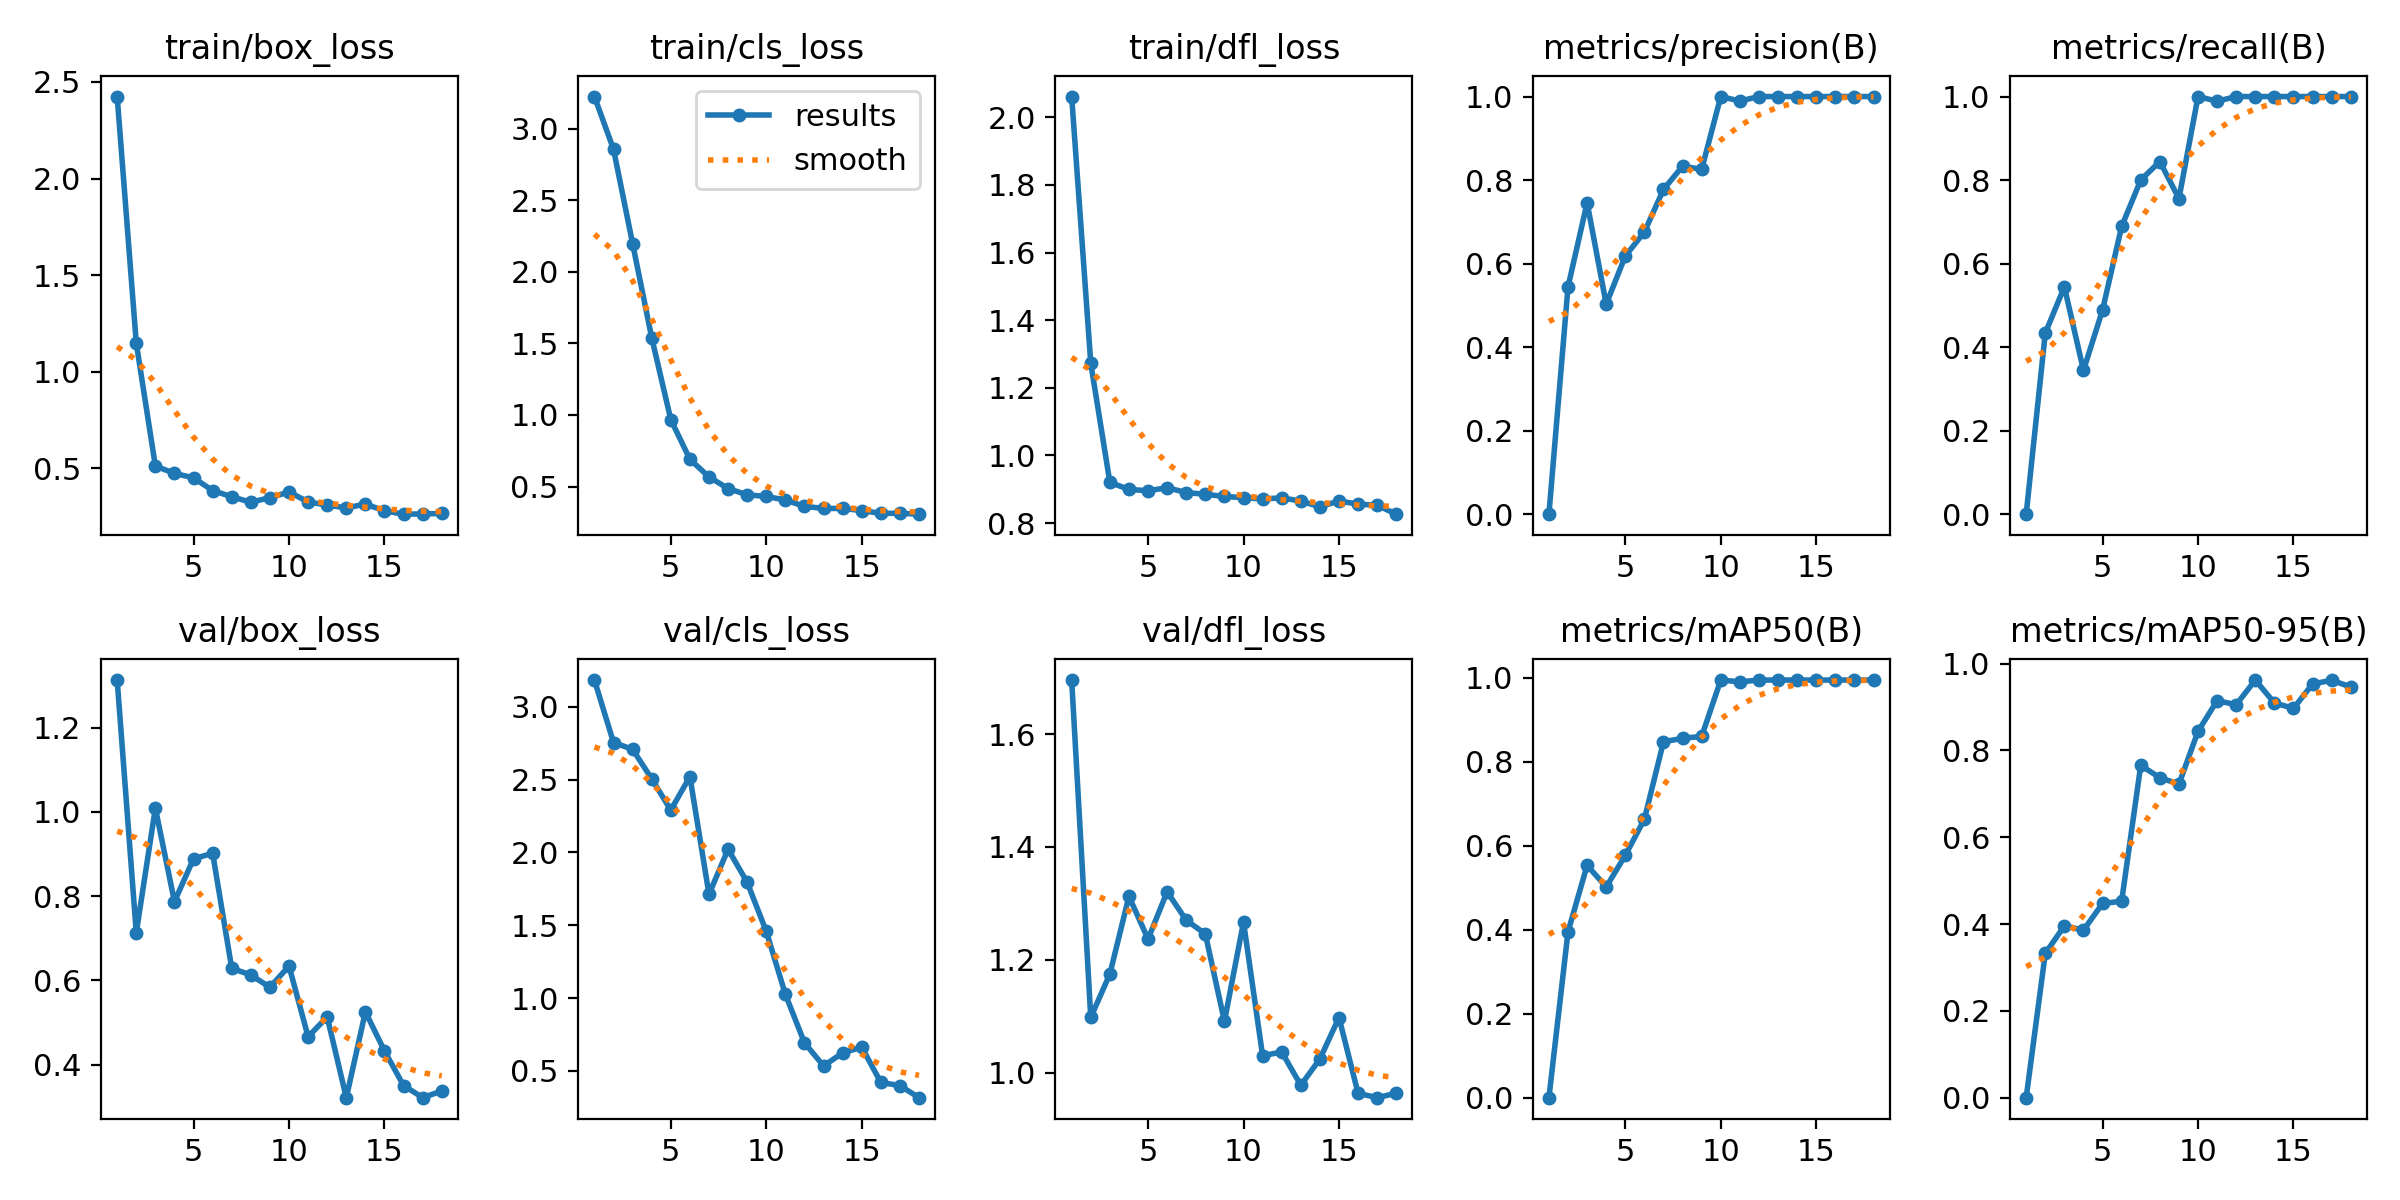

Values plotted in this chart, from the file beside it:
epoch, time, train/box_loss, train/cls_loss, train/dfl_loss, metrics/precision(B), metrics/recall(B), metrics/mAP50(B), metrics/mAP50-95(B), val/box_loss, val/cls_loss, val/dfl_loss, lr/pg0, lr/pg1, lr/pg2
1, 3.353, 2.424, 3.223, 2.061, 0, 0, 0, 0, 1.313, 3.184, 1.696, 0.0001143, 0.0001143, 0.0001143
2, 4.579, 1.148, 2.855, 1.272, 0.5442, 0.4333, 0.3952, 0.3324, 0.7133, 2.755, 1.098, 0.0002405, 0.0002405, 0.0002405
3, 6.105, 0.5121, 2.197, 0.9203, 0.7457, 0.5444, 0.5535, 0.3957, 1.009, 2.708, 1.175, 0.0003642, 0.0003642, 0.0003642
4, 7.605, 0.4742, 1.54, 0.8996, 0.5028, 0.3444, 0.5021, 0.3859, 0.7871, 2.506, 1.312, 0.0004853, 0.0004853, 0.0004853
5, 8.968, 0.4508, 0.9682, 0.8954, 0.6182, 0.4889, 0.5773, 0.4474, 0.8887, 2.291, 1.237, 0.0006039, 0.0006039, 0.0006039
6, 10.4, 0.3854, 0.6907, 0.9047, 0.6757, 0.6889, 0.6635, 0.4526, 0.9018, 2.521, 1.32, 0.0007199, 0.0007199, 0.0007199
7, 11.93, 0.3534, 0.5678, 0.8903, 0.7775, 0.8, 0.848, 0.7655, 0.6289, 1.713, 1.27, 0.0008334, 0.0008334, 0.0008334
8, 13.03, 0.3246, 0.4864, 0.8851, 0.8333, 0.8444, 0.8561, 0.7371, 0.613, 2.022, 1.246, 0.0009443, 0.0009443, 0.0009443
9, 14.63, 0.3489, 0.4432, 0.8786, 0.8257, 0.7556, 0.8608, 0.7224, 0.5838, 1.795, 1.091, 0.001053, 0.001053, 0.001053
10, 16.41, 0.3779, 0.4314, 0.8752, 1, 1, 0.995, 0.8438, 0.6342, 1.458, 1.267, 0.001158, 0.001158, 0.001158
11, 17.96, 0.3265, 0.4064, 0.8712, 0.9892, 0.9889, 0.9907, 0.9146, 0.4665, 1.026, 1.03, 0.001262, 0.001262, 0.001262
12, 19.63, 0.3105, 0.3624, 0.8745, 1, 1, 0.995, 0.9053, 0.5134, 0.693, 1.037, 0.001273, 0.001273, 0.001273
13, 20.81, 0.2954, 0.3478, 0.8651, 1, 1, 0.995, 0.9621, 0.3219, 0.5336, 0.9776, 0.001259, 0.001259, 0.001259
14, 22.1, 0.3153, 0.3475, 0.8481, 1, 1, 0.995, 0.9094, 0.5255, 0.6235, 1.024, 0.001245, 0.001245, 0.001245
15, 23.75, 0.2805, 0.3329, 0.8655, 1, 1, 0.995, 0.8968, 0.4328, 0.6622, 1.098, 0.001231, 0.001231, 0.001231
16, 24.93, 0.2631, 0.3133, 0.8559, 1, 1, 0.995, 0.9531, 0.3506, 0.4208, 0.9633, 0.001217, 0.001217, 0.001217
17, 26.09, 0.2642, 0.3138, 0.8526, 1, 1, 0.995, 0.9617, 0.322, 0.3984, 0.9556, 0.001203, 0.001203, 0.001203
18, 27.76, 0.2668, 0.3076, 0.8263, 1, 1, 0.995, 0.9462, 0.3375, 0.3157, 0.9634, 0.001189, 0.001189, 0.001189
